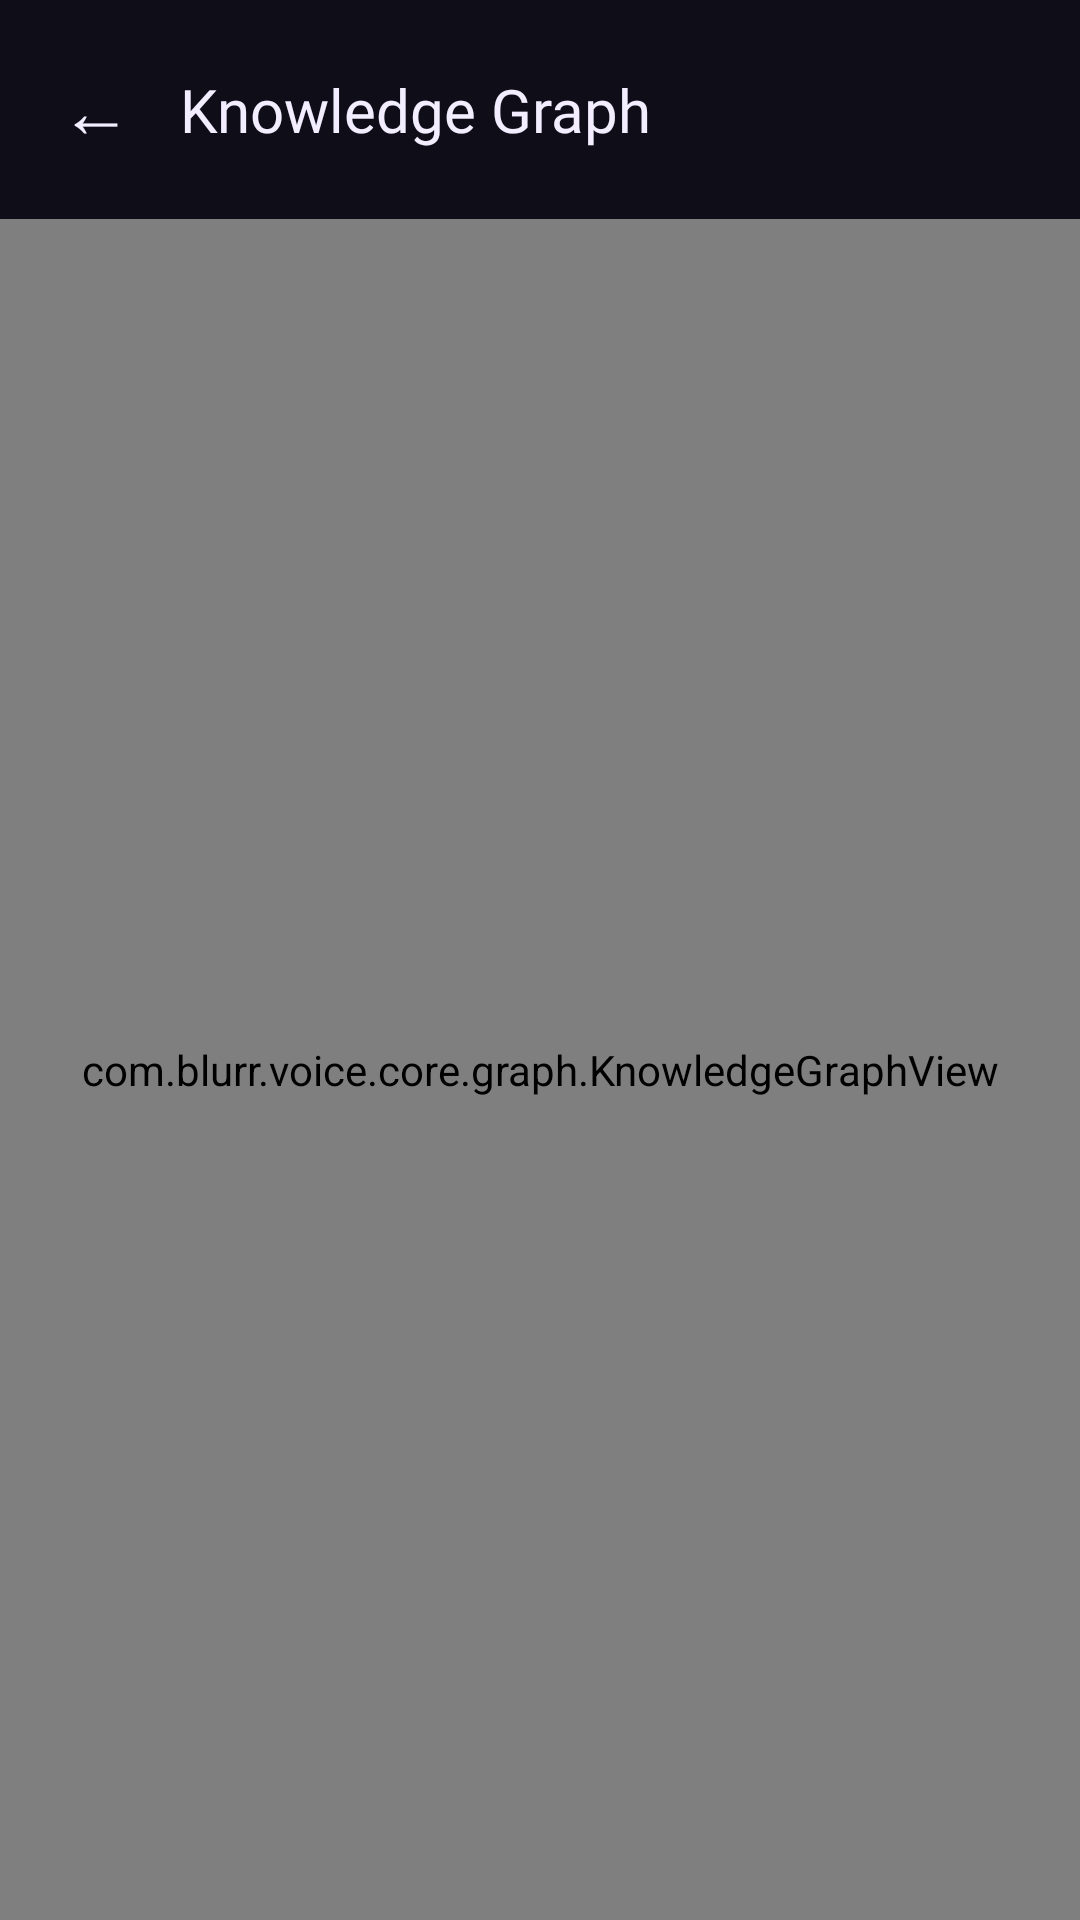

Here is an Android app screen rendered from its layout file. Give the layout XML and the strings, colors and styles it references.
<!-- AndroidManifest.xml: activity theme Theme.Blurr -->
<!-- res/layout/activity_knowledge_graph.xml -->
<?xml version="1.0" encoding="utf-8"?>
<RelativeLayout xmlns:android="http://schemas.android.com/apk/res/android"
    android:layout_width="match_parent"
    android:layout_height="match_parent"
    android:background="@color/miko_bg">

    <LinearLayout
        android:id="@+id/graph_header"
        android:layout_width="match_parent"
        android:layout_height="wrap_content"
        android:layout_alignParentTop="true"
        android:gravity="center_vertical"
        android:orientation="horizontal"
        android:padding="16dp">

        <TextView
            android:id="@+id/graph_back"
            android:layout_width="wrap_content"
            android:layout_height="wrap_content"
            android:layout_marginEnd="12dp"
            android:clickable="true"
            android:focusable="true"
            android:padding="4dp"
            android:text="←"
            android:textColor="@color/miko_text_primary"
            android:textSize="24sp" />

        <TextView
            android:layout_width="0dp"
            android:layout_height="wrap_content"
            android:layout_weight="1"
            android:fontFamily="@font/oxanium"
            android:text="Knowledge Graph"
            android:textColor="@color/miko_text_primary"
            android:textSize="20sp" />
    </LinearLayout>

    <com.blurr.voice.core.graph.KnowledgeGraphView
        android:id="@+id/graph_view"
        android:layout_width="match_parent"
        android:layout_height="match_parent"
        android:layout_below="@id/graph_header" />

    <TextView
        android:id="@+id/graph_empty"
        android:layout_width="wrap_content"
        android:layout_height="wrap_content"
        android:layout_centerInParent="true"
        android:layout_marginStart="32dp"
        android:layout_marginEnd="32dp"
        android:fontFamily="@font/oxanium_extralight"
        android:gravity="center"
        android:text="Your knowledge graph will grow as Miko observes your day. Come back soon."
        android:textColor="@color/miko_text_secondary"
        android:textSize="15sp"
        android:visibility="gone" />

</RelativeLayout>
<!-- resources referenced by this layout -->
<resources>
  <color name="miko_bg">#0F0D17</color>
  <color name="miko_text_primary">#F3EEFF</color>
  <color name="miko_text_secondary">#A79FC4</color>
  <style name="Theme.Blurr" parent="Theme.MaterialComponents.Light.NoActionBar">
          
          <item name="colorPrimary">@color/primary</item>
          <item name="colorPrimaryVariant">@color/primary</item>
          <item name="colorOnPrimary">@color/white</item>
  
          <item name="colorSecondary">@color/teal_200</item>
          <item name="colorSecondaryVariant">@color/teal_700</item>
          <item name="colorOnSecondary">@color/black</item>
  
          <item name="colorSurface">@color/surface</item>
          <item name="colorOnSurface">@color/text_primary</item>
  
          <item name="android:statusBarColor" tools:targetApi="l">?attr/colorPrimaryVariant</item>
          <item name="android:windowBackground">@color/background</item>
          <item name="android:colorBackground">@color/background</item>
          
          
          <item name="android:windowLightStatusBar" tools:targetApi="m">false</item>
          <item name="android:windowLightNavigationBar" tools:targetApi="o">false</item>
      </style>
  <color name="primary">#101010</color>
  <color name="white">#FFFFFFFF</color>
  <color name="teal_200">#FF03DAC5</color>
  <color name="teal_700">#FF018786</color>
  <color name="black">#FF000000</color>
  <color name="surface">#FFFFFF</color>
  <color name="text_primary">#000000</color>
  <color name="background">#101010</color>
</resources>
